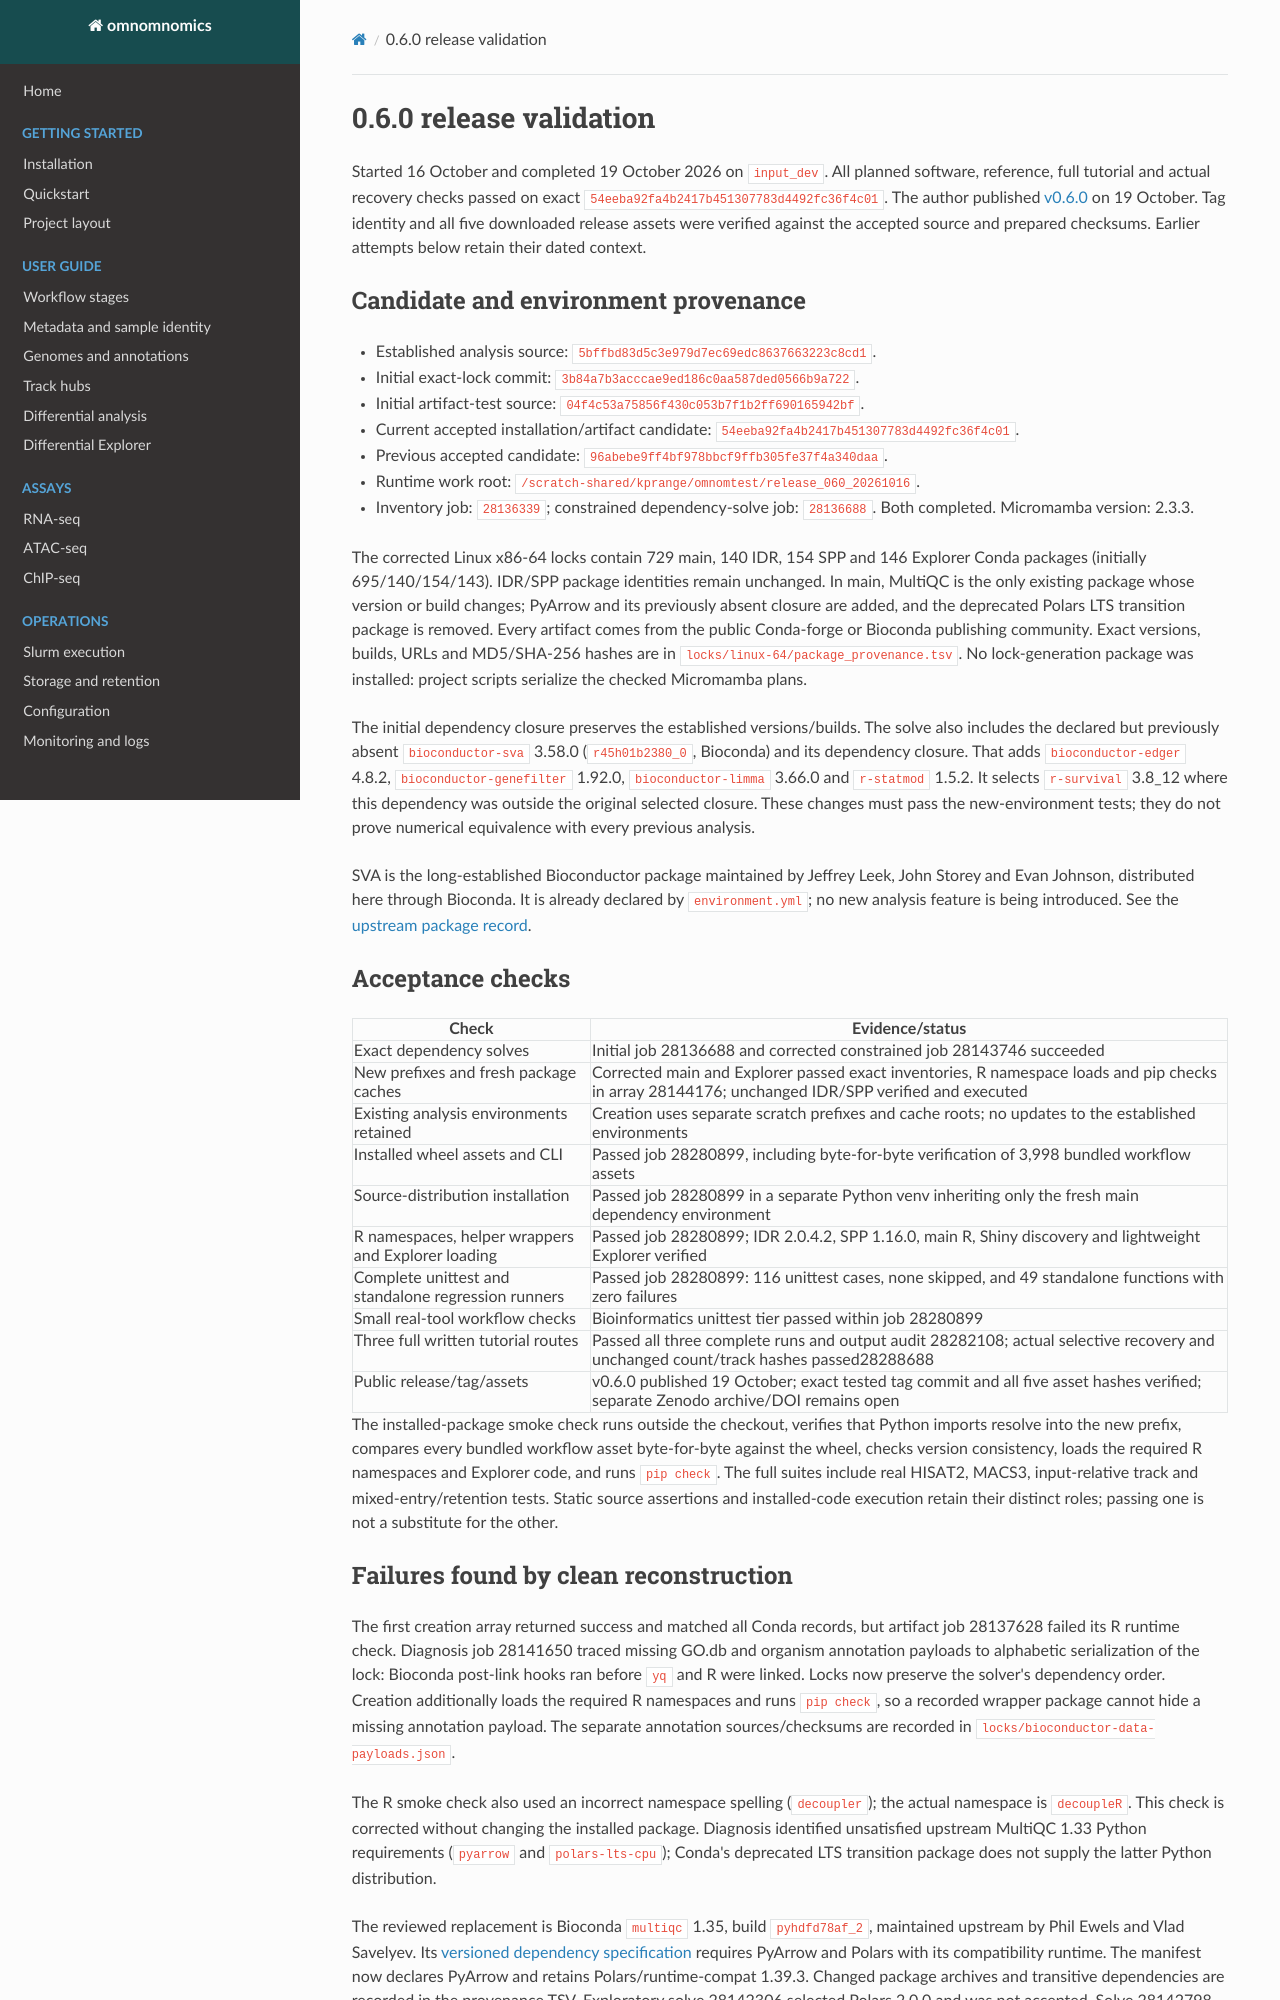

repository: prangelab/omnomnomics · page: development/release-0.6.0/index.html · generator: mkdocs

# 0.6.0 release validation

Started 16 October and completed 19 October 2026 on `input_dev`. All planned
software, reference, full tutorial and actual recovery checks passed on exact
`54eeba92fa4b2417b451307783d4492fc36f4c01`. The author published
[v0.6.0](https://github.com/prangelab/omnomnomics/releases/tag/v0.6.0) on
19 October. Tag identity and all five downloaded release assets were verified
against the accepted source and prepared checksums. Earlier attempts below
retain their dated context.

## Candidate and environment provenance

- Established analysis source: `5bffbd83d5c3e979d7ec69edc8637663223c8cd1`.
- Initial exact-lock commit: `3b84a7b3acccae9ed186c0aa587ded0566b9a722`.
- Initial artifact-test source: `04f4c53a75856f430c053b7f1b2ff690165942bf`.
- Current accepted installation/artifact candidate: `54eeba92fa4b2417b451307783d4492fc36f4c01`.
- Previous accepted candidate: `96abebe9ff4bf978bbcf9ffb305fe37f4a340daa`.
- Runtime work root: `/scratch-shared/kprange/omnomtest/release_060_20261016`.
- Inventory job: `28136339`; constrained dependency-solve job: `28136688`.
  Both completed. Micromamba version: 2.3.3.

The corrected Linux x86-64 locks contain 729 main, 140 IDR, 154 SPP and 146
Explorer Conda packages (initially 695/140/154/143). IDR/SPP package identities
remain unchanged. In main, MultiQC is the only existing package whose version
or build changes; PyArrow and its previously absent closure are added, and the
deprecated Polars LTS transition package is removed. Every artifact comes from the public Conda-forge or
Bioconda publishing community. Exact versions, builds, URLs and MD5/SHA-256
hashes are in `locks/linux-64/package_provenance.tsv`. No lock-generation
package was installed: project scripts serialize the checked Micromamba plans.

The initial dependency closure preserves the established versions/builds.
The solve also includes the declared but previously absent `bioconductor-sva`
3.58.0 (`r45h01b2380_0`, Bioconda) and its dependency closure. That adds
`bioconductor-edger` 4.8.2, `bioconductor-genefilter` 1.92.0,
`bioconductor-limma` 3.66.0 and `r-statmod` 1.5.2. It selects
`r-survival` 3.8_12 where this dependency was outside the original selected
closure. These changes must pass the new-environment tests; they do not prove
numerical equivalence with every previous analysis.

SVA is the long-established Bioconductor package maintained by Jeffrey Leek,
John Storey and Evan Johnson, distributed here through Bioconda. It is already
declared by `environment.yml`; no new analysis feature is being introduced.
See the [upstream package record](https://bioconductor.org/packages/sva/).

## Acceptance checks

| Check | Evidence/status |
|---|---|
| Exact dependency solves | Initial job 28136688 and corrected constrained job 28143746 succeeded |
| New prefixes and fresh package caches | Corrected main and Explorer passed exact inventories, R namespace loads and pip checks in array 28144176; unchanged IDR/SPP verified and executed |
| Existing analysis environments retained | Creation uses separate scratch prefixes and cache roots; no updates to the established environments |
| Installed wheel assets and CLI | Passed job 28280899, including byte-for-byte verification of 3,998 bundled workflow assets |
| Source-distribution installation | Passed job 28280899 in a separate Python venv inheriting only the fresh main dependency environment |
| R namespaces, helper wrappers and Explorer loading | Passed job 28280899; IDR 2.0.4.2, SPP 1.16.0, main R, Shiny discovery and lightweight Explorer verified |
| Complete unittest and standalone regression runners | Passed job 28280899: 116 unittest cases, none skipped, and 49 standalone functions with zero failures |
| Small real-tool workflow checks | Bioinformatics unittest tier passed within job 28280899 |
| Three full written tutorial routes | Passed all three complete runs and output audit 28282108; actual selective recovery and unchanged count/track hashes passed28288688 |
| Public release/tag/assets | v0.6.0 published 19 October; exact tested tag commit and all five asset hashes verified; separate Zenodo archive/DOI remains open |

The installed-package smoke check runs outside the checkout, verifies that
Python imports resolve into the new prefix, compares every bundled workflow
asset byte-for-byte against the wheel, checks version consistency, loads the
required R namespaces and Explorer code, and runs `pip check`. The full suites
include real HISAT2, MACS3, input-relative track and mixed-entry/retention tests.
Static source assertions and installed-code execution retain their distinct
roles; passing one is not a substitute for the other.
